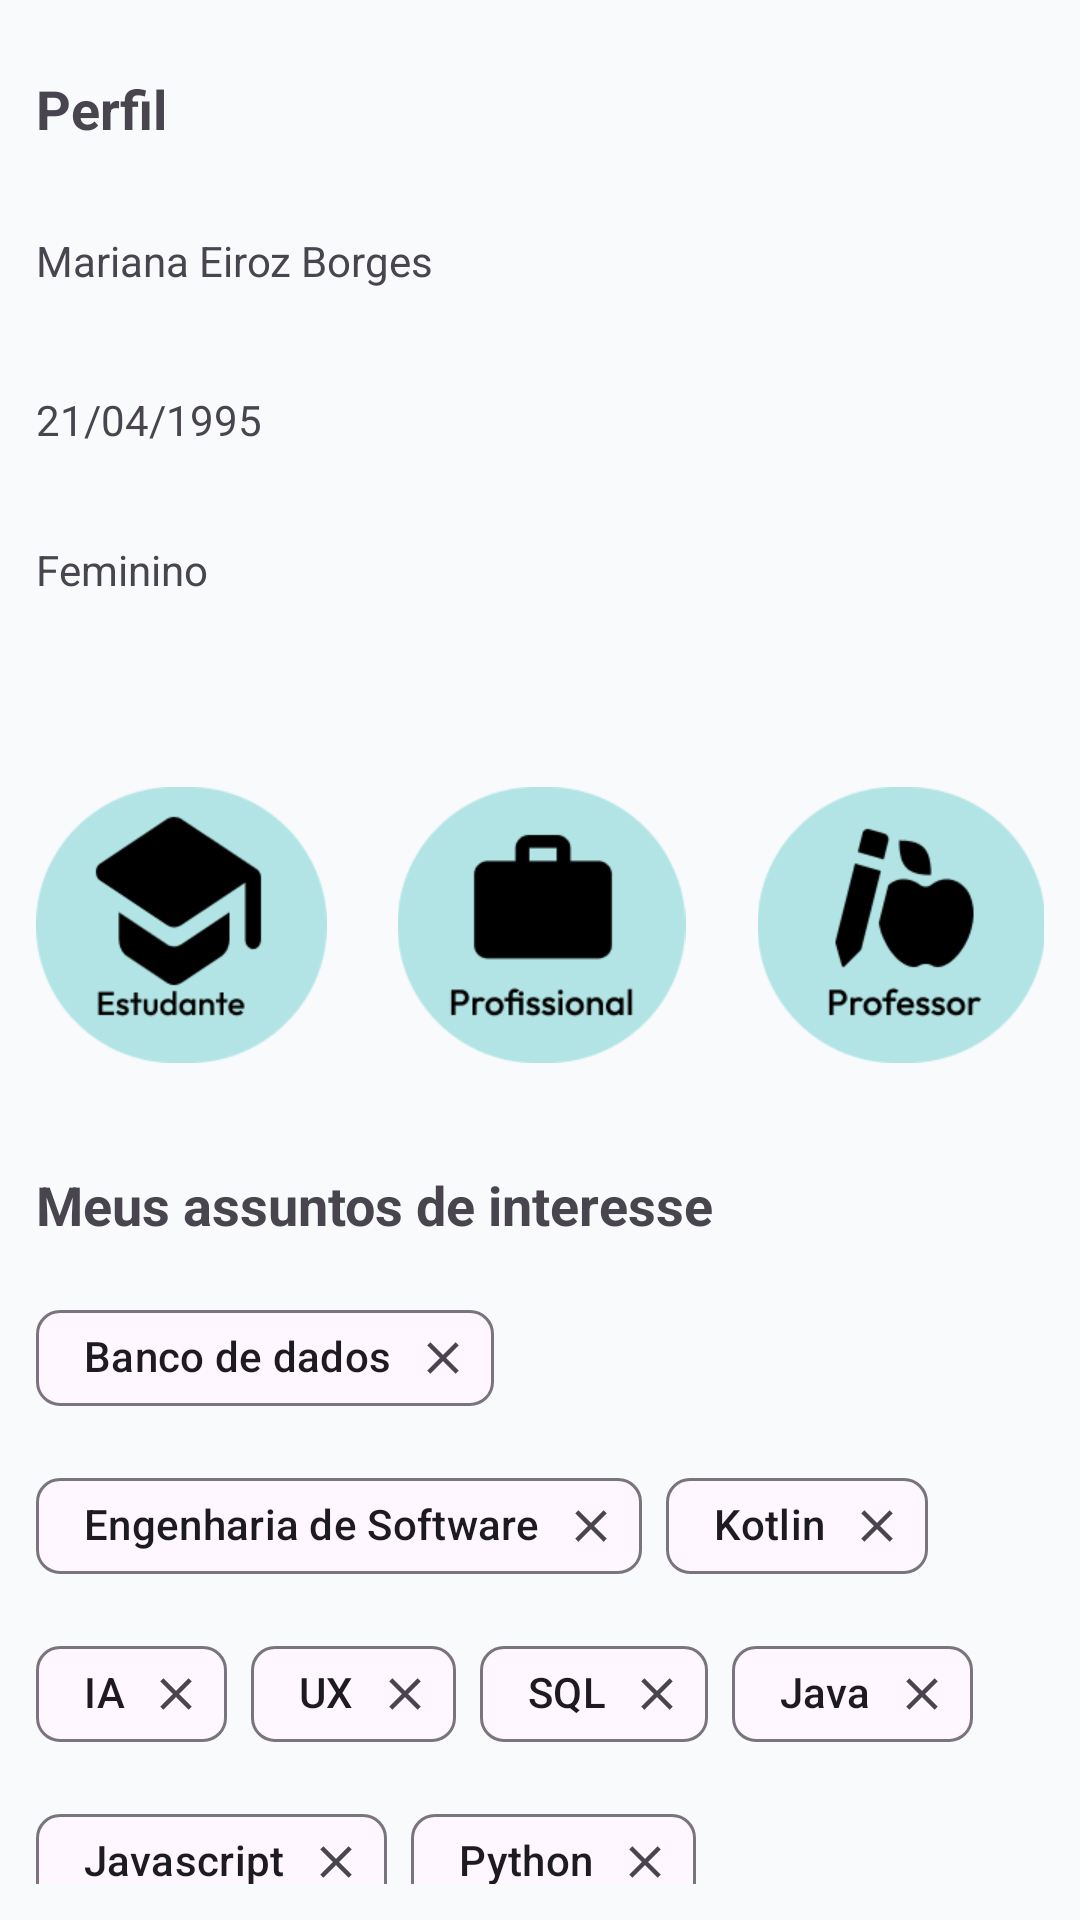

Here is an Android app screen rendered from its layout file. Give the layout XML and the strings, colors and styles it references.
<!-- AndroidManifest.xml: application theme Theme.MentorMatch -->
<!-- res/layout/fragment_perfil.xml -->
<?xml version="1.0" encoding="utf-8"?>
<androidx.constraintlayout.widget.ConstraintLayout xmlns:android="http://schemas.android.com/apk/res/android"
    xmlns:app="http://schemas.android.com/apk/res-auto"
    xmlns:tools="http://schemas.android.com/tools"
    android:layout_width="match_parent"
    android:layout_height="match_parent"
    android:background="@color/gelo"
    android:padding="12dp"
    android:visibility="visible"
    tools:context=".Perfil">

    <TextView
        android:id="@+id/txt_profile"
        android:layout_width="wrap_content"
        android:layout_height="wrap_content"
        android:layout_marginTop="12dp"
        android:text="Perfil"
        android:textSize="18sp"
        android:textStyle="bold"
        app:layout_constraintStart_toStartOf="parent"
        app:layout_constraintTop_toTopOf="parent" />

    <TextView
        android:id="@+id/txt_nome"
        android:layout_width="match_parent"
        android:layout_height="42dp"
        android:layout_marginTop="29dp"
        android:hint="Nome"
        android:text="Mariana Eiroz Borges"
        app:layout_constraintTop_toBottomOf="@id/txt_profile" />

    <TextView
        android:id="@+id/txt_dt_nascimento"
        android:layout_width="match_parent"
        android:layout_height="42dp"
        android:layout_marginTop="11dp"
        android:hint="Data de nascimento"
        android:text="21/04/1995"
        app:layout_constraintTop_toBottomOf="@id/txt_nome" />

    <TextView
        android:id="@+id/txt_gender"
        android:layout_width="match_parent"
        android:layout_height="42dp"
        android:layout_marginTop="8dp"
        android:hint="Gênero"
        android:text="Feminino"
        app:layout_constraintTop_toBottomOf="@id/txt_dt_nascimento" />

    <androidx.cardview.widget.CardView
        android:id="@+id/card_options"
        android:layout_width="match_parent"
        android:layout_height="92dp"
        android:layout_marginTop="40dp"
        android:backgroundTint="@android:color/transparent"
        app:cardElevation="0dp"
        app:layout_constraintTop_toBottomOf="@id/txt_gender">

        <ImageButton
            android:id="@+id/card_options_estudante_ico"
            android:layout_width="97dp"
            android:layout_height="wrap_content"
            android:background="@android:color/transparent"
            android:scaleType="fitCenter"
            android:src="@drawable/estudante_ico" />

        <ImageButton
            android:id="@+id/card_options_profissional_ico"
            android:layout_width="97dp"
            android:layout_height="wrap_content"
            android:layout_marginStart="120dp"
            android:background="@android:color/transparent"
            android:scaleType="fitCenter"
            android:src="@drawable/profissional_ico" />

        <ImageButton
            android:id="@+id/card_options_professor_ico"
            android:layout_width="97dp"
            android:layout_height="wrap_content"
            android:layout_marginStart="240dp"
            android:background="@android:color/transparent"
            android:scaleType="fitCenter"
            android:src="@drawable/professor_ico" />
    </androidx.cardview.widget.CardView>

    <TextView
        android:id="@+id/txt_interesting"
        android:layout_width="wrap_content"
        android:layout_height="wrap_content"
        android:layout_marginTop="35dp"
        android:text="Meus assuntos de interesse"
        android:textSize="18sp"
        android:textStyle="bold"
        app:layout_constraintTop_toBottomOf="@id/card_options" />

    <androidx.cardview.widget.CardView
        android:id="@+id/card_skills"
        android:layout_width="match_parent"
        android:layout_height="wrap_content"
        android:layout_marginTop="15dp"
        android:backgroundTint="@android:color/transparent"
        app:cardElevation="0dp"
        app:layout_constraintTop_toBottomOf="@id/txt_interesting">

        <com.google.android.material.chip.ChipGroup
            android:layout_width="match_parent"
            android:layout_height="match_parent"
            android:layoutDirection="ltr">

            <com.google.android.material.chip.Chip
                android:layout_width="wrap_content"
                android:layout_height="wrap_content"
                android:text="Banco de dados"
                app:closeIconEnabled="true" />

            <com.google.android.material.chip.Chip
                android:layout_width="wrap_content"
                android:layout_height="wrap_content"
                android:text="Engenharia de Software"
                app:closeIconEnabled="true" />

            <com.google.android.material.chip.Chip
                android:layout_width="wrap_content"
                android:layout_height="wrap_content"
                android:text="Kotlin"
                app:closeIconEnabled="true" />

            <com.google.android.material.chip.Chip
                android:layout_width="wrap_content"
                android:layout_height="wrap_content"
                android:text="IA"
                app:closeIconEnabled="true" />

            <com.google.android.material.chip.Chip
                android:layout_width="wrap_content"
                android:layout_height="wrap_content"
                android:text="UX"
                app:closeIconEnabled="true" />

            <com.google.android.material.chip.Chip
                android:layout_width="wrap_content"
                android:layout_height="wrap_content"
                android:text="SQL"
                app:closeIconEnabled="true" />

            <com.google.android.material.chip.Chip
                android:layout_width="wrap_content"
                android:layout_height="wrap_content"
                android:text="Java"
                app:closeIconEnabled="true" />

            <com.google.android.material.chip.Chip
                android:layout_width="wrap_content"
                android:layout_height="wrap_content"
                android:text="Javascript"
                app:closeIconEnabled="true" />

            <com.google.android.material.chip.Chip
                android:layout_width="wrap_content"
                android:layout_height="wrap_content"
                android:text="Python"
                app:closeIconEnabled="true" />

            <com.google.android.material.chip.Chip
                android:layout_width="wrap_content"
                android:layout_height="wrap_content"
                android:text="Liderança"
                app:closeIconEnabled="true" />

            <com.google.android.material.chip.Chip
                android:layout_width="wrap_content"
                android:layout_height="wrap_content"
                android:text="Design"
                app:closeIconEnabled="true" />

            <com.google.android.material.chip.Chip
                android:layout_width="wrap_content"
                android:layout_height="wrap_content"
                android:text="Scrum"
                app:closeIconEnabled="true" />

            <com.google.android.material.chip.Chip
                android:layout_width="wrap_content"
                android:layout_height="wrap_content"
                android:text="Desenvolvimento Ágil"
                app:closeIconEnabled="true" />
        </com.google.android.material.chip.ChipGroup>

    </androidx.cardview.widget.CardView>

</androidx.constraintlayout.widget.ConstraintLayout>
<!-- resources referenced by this layout -->
<resources>
  <color name="gelo">#F8FAFC</color>
  <!-- drawable estudante_ico: png bitmap (drawable, 4153 bytes) -->
  <!-- drawable professor_ico: png bitmap (drawable, 4372 bytes) -->
  <!-- drawable profissional_ico: png bitmap (drawable, 3927 bytes) -->
  <style name="Theme.MentorMatch" parent="Base.Theme.MentorMatch" />
  <style name="Base.Theme.MentorMatch" parent="Theme.Material3.DayNight.NoActionBar">
          
          
      </style>
</resources>
